Run: headless pygame with SDL's dummy video driver; simulated clock (each Clock.tick advances the game by its frame time, no real sleeping); random seed 0; keys injected as events and as key.get_pressed() state; no mouse input.
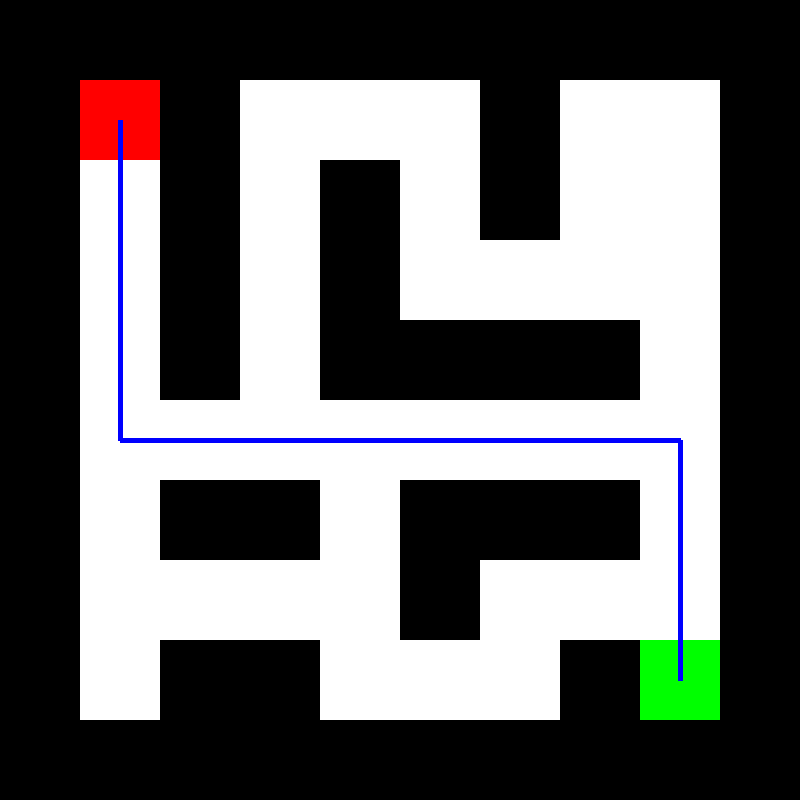
Frame 1 of 4 · flips 1–60 · no input
Frame 2 of 4 · flips 61–180 · tapped SPACE, RETURN · held RIGHT (→), D · screen unchanged from frame 1, image omitted
Frame 3 of 4 · flips 181–300 · held DOWN (↓), S · screen unchanged from frame 2, image omitted
Frame 4 of 4 · flips 301–420 · held LEFT (←), A, UP (↑), W · screen unchanged from frame 3, image omitted

The pygame program that drew these frames:

import pygame
from collections import deque

# Initialize Pygame
pygame.init()

# Set up the screen
SCREEN_WIDTH = 800
SCREEN_HEIGHT = 800
screen = pygame.display.set_mode((SCREEN_WIDTH, SCREEN_HEIGHT))
pygame.display.set_caption("Maze Game")


# Define the maze as a 2D array of integers
maze = [
    [1, 1, 1, 1, 1, 1, 1, 1, 1, 1],
    [1, 0, 1, 0, 0, 0, 1, 0, 0, 1],
    [1, 0, 1, 0, 1, 0, 1, 0, 0, 1],
    [1, 0, 1, 0, 1, 0, 0, 0, 0, 1],
    [1, 0, 1, 0, 1, 1, 1, 1, 0, 1],
    [1, 0, 0, 0, 0, 0, 0, 0, 0, 1],
    [1, 0, 1, 1, 0, 1, 1, 1, 0, 1],
    [1, 0, 0, 0, 0, 1, 0, 0, 0, 1],
    [1, 0, 1, 1, 0, 0, 0, 1, 0, 1],
    [1, 1, 1, 1, 1, 1, 1, 1, 1, 1]
]

# Define colors
BLACK = (0, 0, 0)
WHITE = (255, 255, 255)
GREEN = (0, 255, 0)
RED = (255, 0, 0)
BLUE = (0, 0, 255)

# Calculate the size of each cell based on the screen size and the maze dimensions
CELL_WIDTH = SCREEN_WIDTH // len(maze[0])
CELL_HEIGHT = SCREEN_HEIGHT // len(maze)

# Define the starting and ending points
start = (1, 1)
end = (len(maze)-2, len(maze[0])-2)

# Define a function to draw the maze
def draw_maze():
    for row in range(len(maze)):
        for col in range(len(maze[0])):
            color = WHITE
            if maze[row][col] == 1:
                color = BLACK
            elif (row, col) == start:
                color = RED
            elif (row, col) == end:
                color = GREEN
            pygame.draw.rect(screen, color, (col*CELL_WIDTH, row*CELL_HEIGHT, CELL_WIDTH, CELL_HEIGHT))

# Define a function to find the path through the maze using BFS
def find_path():
    queue = deque()
    visited = set()
    prev = {}
    queue.append(start)
    visited.add(start)
    while queue:
        curr = queue.popleft()
        if curr == end:
            break
        row, col = curr
        neighbors = [(row-1, col), (row, col+1), (row+1, col), (row, col-1)]
        for neighbor in neighbors:
            row, col = neighbor
            if 0 <= row < len(maze) and 0 <= col < len(maze[0]) and maze[row][col] == 0 and neighbor not in visited:
                queue.append(neighbor)
                visited.add(neighbor)
                prev[neighbor] = curr

    # Backtrack to find the path
    path = [end]
    while path[-1] != start:
        path.append(prev[path[-1]])
    path.reverse()

    # Return the path
    return path

# Define the main function
def main():
    # Set up the clock
    clock = pygame.time.Clock()
    FPS = 60

    # Find the path through the maze
    path = find_path()

    # Main game loop
    running = True
    while running:
        # Handle events
        for event in pygame.event.get():
            if event.type == pygame.QUIT:
                running = False

        # Draw the maze
        draw_maze()

        # Draw the path
        for i in range(len(path)-1):
            curr = path[i]
            next = path[i+1]
            pygame.draw.line(screen, BLUE, ((curr[1]+0.5)*CELL_WIDTH, (curr[0]+0.5)*CELL_HEIGHT), ((next[1]+0.5)*CELL_WIDTH, (next[0]+0.5)*CELL_HEIGHT), 5)

        # Update the screen
        pygame.display.update()

        # Tick the clock
        clock.tick(FPS)

    # Quit Pygame
    pygame.quit()

if __name__ == '__main__':
    main()
